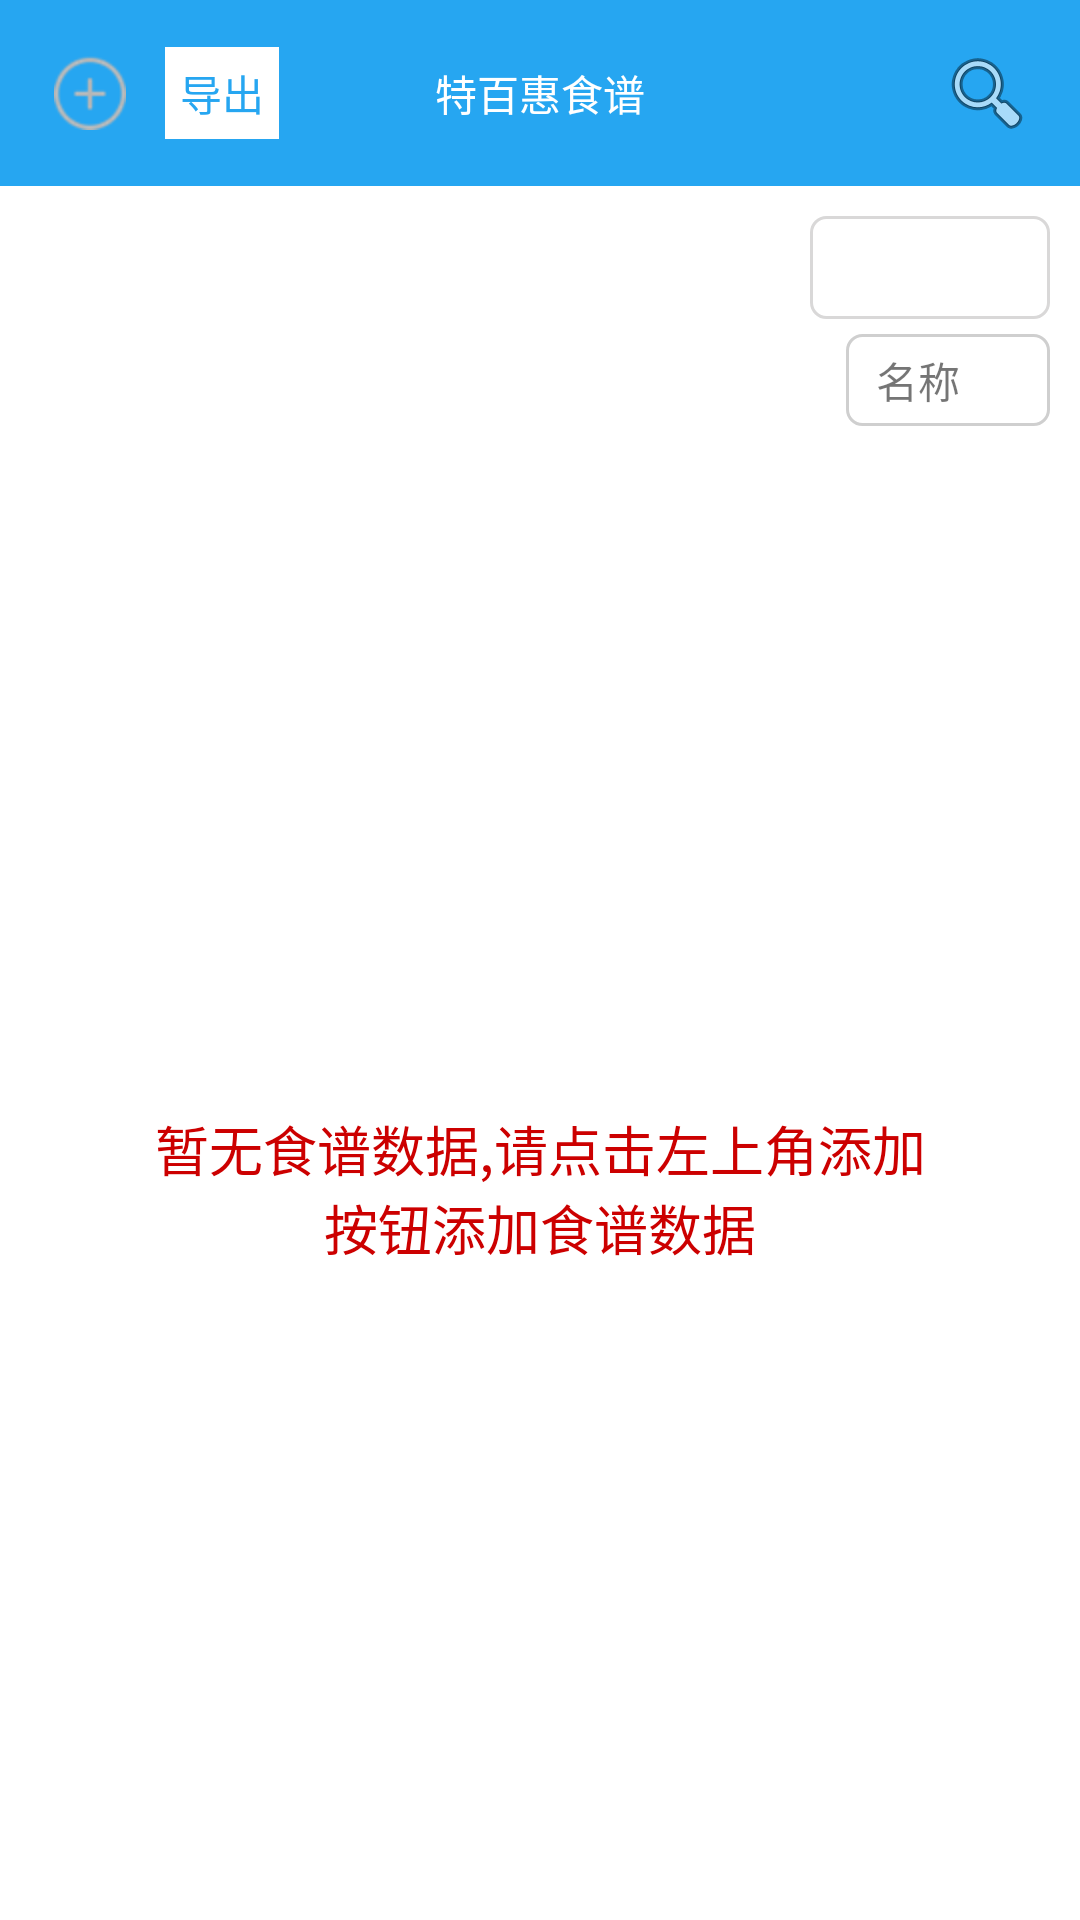

Write the Android layout XML for this screen, with the resource values it uses.
<!-- AndroidManifest.xml: application theme Theme.AppCompat.Light.NoActionBar -->
<!-- res/layout/activity_main.xml -->
<?xml version="1.0" encoding="utf-8"?>
<LinearLayout xmlns:android="http://schemas.android.com/apk/res/android"
    xmlns:tools="http://schemas.android.com/tools"
    android:layout_width="match_parent"
    android:layout_height="match_parent"
    android:background="@android:color/white"
    android:orientation="vertical"
    tools:context=".ui.MainActivity">

    <RelativeLayout
        android:layout_width="match_parent"
        android:layout_height="wrap_content"
        android:background="#26a6f1"
        android:padding="15dp">

        <ImageView
            android:id="@+id/add"
            android:layout_width="wrap_content"
            android:layout_height="wrap_content"
            android:layout_centerVertical="true"
            android:padding="3dp"
            android:src="@mipmap/add_comment" />

        <TextView
            android:id="@+id/tv_export"
            android:layout_width="wrap_content"
            android:layout_height="wrap_content"
            android:layout_centerVertical="true"
            android:layout_marginLeft="10dp"
            android:layout_toRightOf="@id/add"
            android:background="@android:color/white"
            android:padding="5dp"
            android:text="@string/export"
            android:textColor="#26a6f1" />

        <TextView
            android:layout_width="wrap_content"
            android:layout_height="wrap_content"
            android:layout_centerInParent="true"
            android:text="@string/app_name"
            android:textColor="@android:color/white" />

        <ImageView
            android:id="@+id/search_button"
            android:layout_width="wrap_content"
            android:layout_height="wrap_content"
            android:layout_alignParentEnd="true"
            android:layout_alignParentRight="true"
            android:layout_centerVertical="true"
            android:src="@android:drawable/ic_menu_search" />

    </RelativeLayout>

    <RelativeLayout
        android:id="@+id/layout_search"
        android:layout_width="match_parent"
        android:layout_height="wrap_content"
        android:layout_margin="10dp">

        <EditText
            android:id="@+id/et_search"
            android:layout_width="80dp"
            android:layout_height="wrap_content"
            android:layout_alignParentEnd="true"
            android:layout_alignParentRight="true"
            android:background="@drawable/edittext_search"
            android:padding="5dp" />

        <LinearLayout
            android:id="@+id/layout_search_classify"
            android:layout_width="wrap_content"
            android:layout_height="wrap_content"
            android:layout_alignParentEnd="true"
            android:layout_alignParentRight="true"
            android:layout_marginTop="5dp"
            android:paddingTop="5dp"
            android:paddingBottom="5dp"
            android:paddingLeft="10dp"
            android:paddingRight="10dp"
            android:background="@drawable/search_selector_backgroud"
            android:layout_below="@id/et_search"
            android:orientation="horizontal">

            <TextView
                android:id="@+id/tv_search_classify"
                android:layout_gravity="center_vertical"
                android:layout_width="wrap_content"
                android:layout_height="wrap_content"
                android:text="@string/name" />
            <ImageView
                android:src="@mipmap/arrow_down"
                android:layout_width="20dp"
                android:layout_height="20dp" />
        </LinearLayout>

    </RelativeLayout>


    <FrameLayout
        android:layout_width="match_parent"
        android:layout_height="match_parent">

        <TextView
            android:id="@+id/text_no_data"
            android:layout_width="match_parent"
            android:layout_height="match_parent"
            android:layout_margin="50dp"
            android:gravity="center"
            android:text="@string/no_data_tip"
            android:textColor="@android:color/holo_red_dark"
            android:textSize="18sp" />

        <android.support.v7.widget.RecyclerView
            android:id="@+id/recycle_view"
            android:layout_width="match_parent"
            android:layout_height="match_parent"
            android:visibility="gone" />
    </FrameLayout>
</LinearLayout>
<!-- resources referenced by this layout -->
<resources>
  <!-- drawable edittext_search (drawable) -->
  <?xml version="1.0" encoding="utf-8"?>
  <shape xmlns:android="http://schemas.android.com/apk/res/android">
      <solid android:color="@android:color/white" />
      <corners android:topLeftRadius="5dp"
          android:topRightRadius="5dp"
          android:bottomRightRadius="5dp"
          android:bottomLeftRadius="5dp"/>
      <stroke
          android:width="1dp"
          android:color="@color/edittext_border" />
  </shape>
  <!-- drawable search_selector_backgroud (drawable) -->
  <?xml version="1.0" encoding="utf-8"?>
  <shape xmlns:android="http://schemas.android.com/apk/res/android">
      <solid android:color="@android:color/transparent" />
      <corners android:topLeftRadius="5dp"
          android:topRightRadius="5dp"
          android:bottomRightRadius="5dp"
          android:bottomLeftRadius="5dp"/>
      <stroke
          android:width="1dp"
          android:color="#cfcfcf" />
  </shape>
  <!-- mipmap add_comment: png bitmap (mipmap-hdpi, 2106 bytes) -->
  <string name="app_name">特百惠食谱</string>
  <string name="export">导出</string>
  <string name="name">名称</string>
  <string name="no_data_tip">暂无食谱数据,请点击左上角添加按钮添加食谱数据</string>
  <color name="edittext_border">#d9d8d8</color>
</resources>
